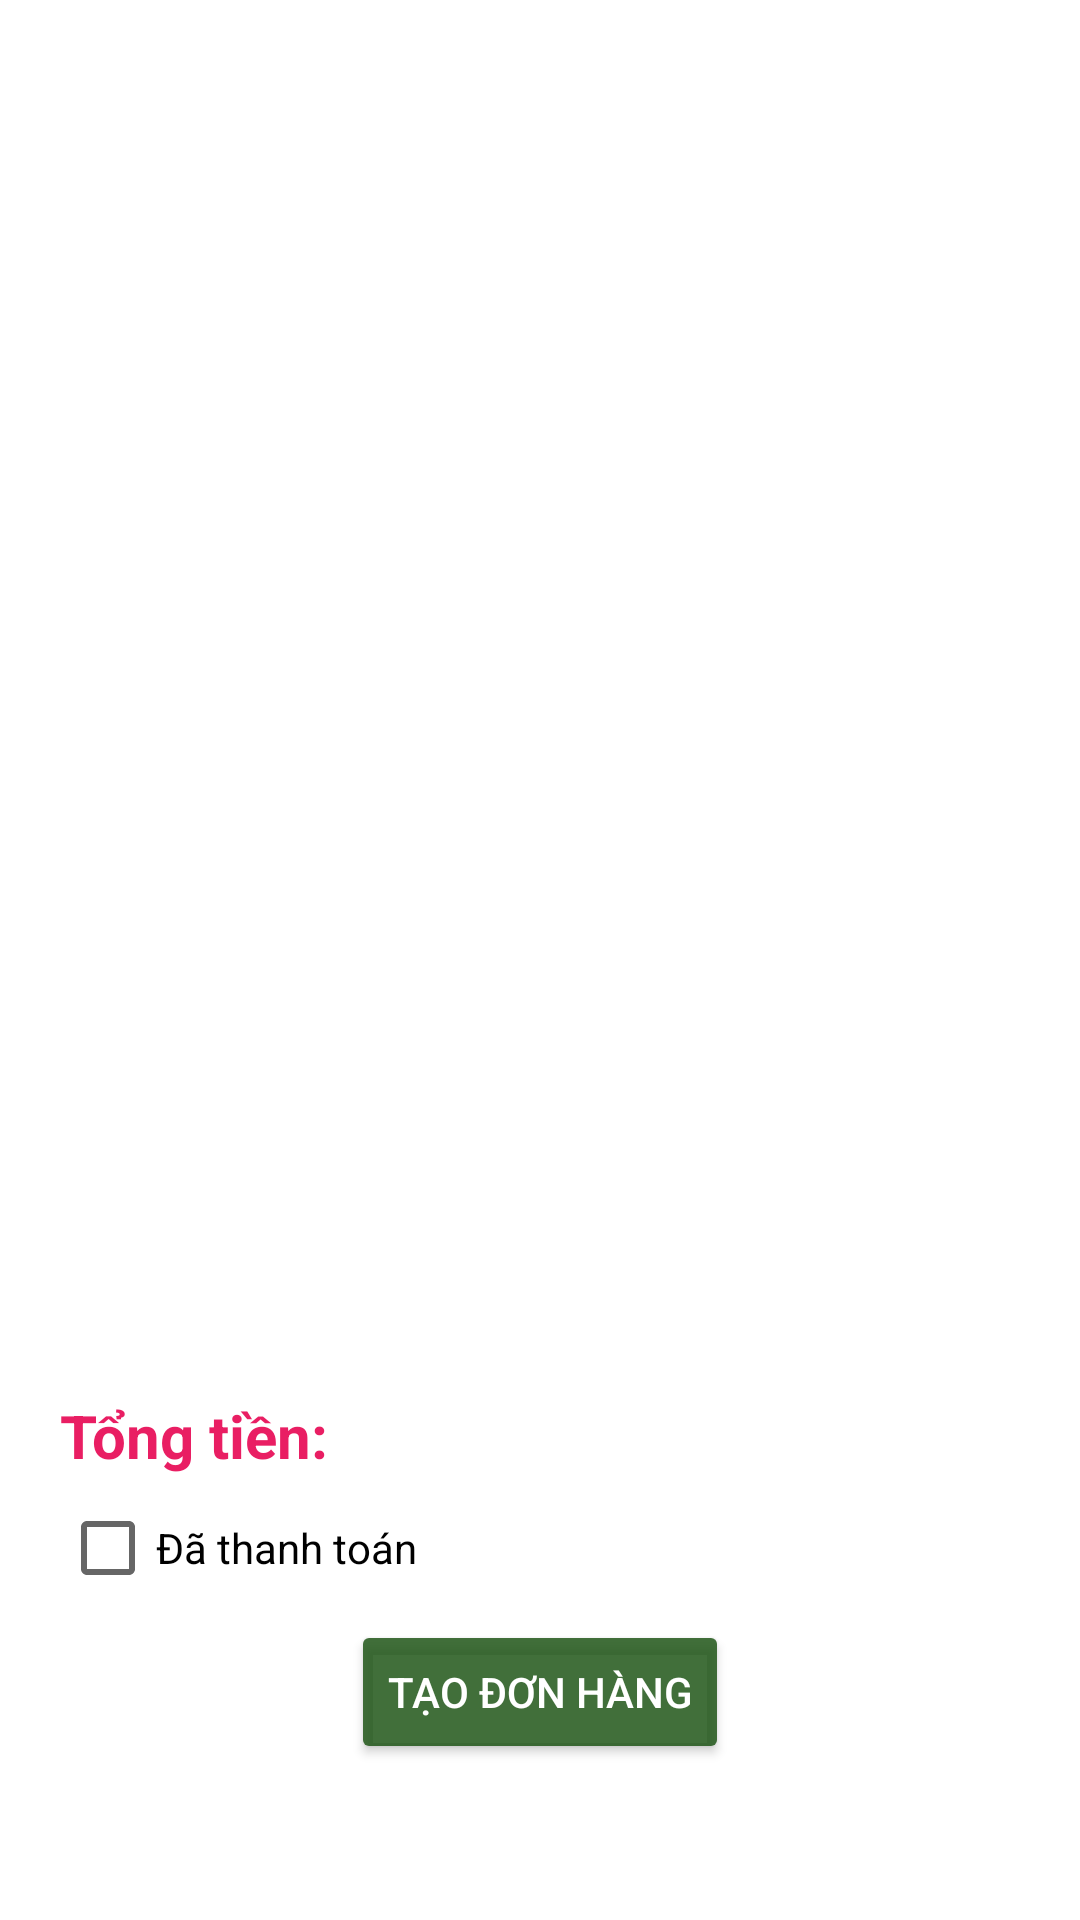

Here is an Android app screen rendered from its layout file. Give the layout XML and the strings, colors and styles it references.
<!-- AndroidManifest.xml: application theme Theme.Nhom11_QL_BBT_Coffee -->
<!-- res/layout/fragment_gio_hang.xml -->
<?xml version="1.0" encoding="utf-8"?>
<LinearLayout xmlns:android="http://schemas.android.com/apk/res/android"
    android:layout_width="match_parent"
    android:layout_height="match_parent"
    android:orientation="vertical"
    android:weightSum="10">
    <ListView
        android:id="@+id/lvGioHang"
        android:layout_width="match_parent"
        android:layout_height="0dp"
        android:layout_weight="9"/>
    <TextView
        android:id="@+id/tvTongTien"
        android:layout_width="match_parent"
        android:layout_height="wrap_content"
        android:textColor="#E91E63"
        android:textStyle="bold"
        android:text="Tổng tiền:"
        android:textSize="20dp"
        android:layout_marginLeft="20dp" />
    <CheckBox
        android:id="@+id/chkThanhToan"
        android:layout_width="wrap_content"
        android:layout_height="wrap_content"
        android:text="Đã thanh toán"
        android:layout_marginLeft="20dp"/>
    <Button
        android:id="@+id/btnTaoDonHang"
        android:layout_width="wrap_content"
        android:layout_height="wrap_content"
        android:text="Tạo đơn hàng"
        android:layout_gravity="center"
        android:backgroundTint="#D9205618"
        android:textColor="@color/white"/>
</LinearLayout>
<!-- resources referenced by this layout -->
<resources>
  <style name="Theme.Nhom11_QL_BBT_Coffee" parent="Theme.MaterialComponents.DayNight.NoActionBar">
          
          <item name="colorPrimary">@color/purple_500</item>
          <item name="colorPrimaryVariant">@color/purple_700</item>
          <item name="colorOnPrimary">@color/white</item>
          
          <item name="colorSecondary">@color/teal_200</item>
          <item name="colorSecondaryVariant">@color/teal_700</item>
          <item name="colorOnSecondary">@color/black</item>
          
          <item name="android:statusBarColor">?attr/colorPrimaryVariant</item>
          
      </style>
  <!-- not gathered from this repository: default colours our renderer supplied (Android Studio template values) -->
  <color name="purple_500">#FF6200EE</color>
  <color name="purple_700">#FF3700B3</color>
  <color name="teal_200">#FF03DAC5</color>
  <color name="teal_700">#FF018786</color>
  <color name="black">#FF000000</color>
  <color name="white">#FFFFFFFF</color>
</resources>
